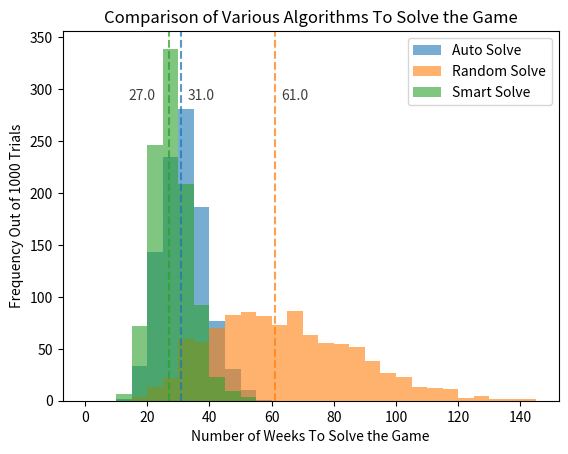

The matplotlib source for this figure:
import random
import numpy as np
import matplotlib.pyplot as plt
import matplotlib.lines as mlines
import matplotlib.axes as axes

class Contestant():
    """ Creates a contestant in the matchmaking game """

    def __init__(self, name = "Nameless"):
        """ creates a blank contestant """

        self.name = name
        self.not_matches = set()
        self.potential_matches = set()

    def not_match(self, bad_match):
        """ removes the bad_match from potential matches """

        self.not_matches.add(bad_match)
        self.potential_matches.discard(bad_match)

    def add_potential(self, potential):
        """ adds a potential new match """

        if potential not in self.not_matches:
            self.potential_matches.add(potential)

    def __repr__(self):
        """ returns the name of the contestant """

        return self.name


class Game():
    """ Creates a matchmaking game """

    def __init__(self, names):
        """ sets up the game """

        self.contestants = []
        self.set_contestants(names)
        self.unmatched = self.contestants[:] # list of contestants that have yet to be matched
        self.perfect_pairs = self.set_pairs(8)
        self.correct_guesses = set() # set of pairs that have already been correctly guessed
        self.correct_pairs = set() # set of this week's pairs that are perfect pairs
        

    def set_contestants(self, names):
        """ creates contestants for each name in the list """

        for name in names:
            self.contestants.append(Contestant(name))

    def set_pairs(self, num_pairs, unmatched = None):
        """ randomly divides remaining contestants into pairs """

        if unmatched == None:
            unmatched = self.unmatched

        contestant_copy = unmatched[:]
        pairs = []

        for index in range(num_pairs):
            first_max = 2 * (num_pairs - index) - 1
            second_max = 2 * (num_pairs - index - 1)
            pairs.append((contestant_copy.pop(random.randint(0, first_max)), contestant_copy.pop(random.randint(0, second_max))))

        return pairs

    def correct_pairs_this_week(self, week_pairs):
        """ checks which pairs are correctly matched from a set of pairs """

        # resets the correct pairs for this week
        self.correct_pairs = set()

        # checks each pair to see if they are a perfect match
        for pair in week_pairs:
            if self.is_pair_perfect(pair):
                self.correct_pairs.add(pair)

        # adjusts potential and bad matches
        for pair in week_pairs:
            if len(self.correct_pairs) == 0:

                pair[0].not_match(pair[1])
                pair[1].not_match(pair[0])

            else: 

                pair[0].add_potential(pair[1])
                pair[1].add_potential(pair[0])

    def is_pair_perfect(self, pair):
        """ returns True if pair is a perfect pair """

        if pair in self.perfect_pairs or (pair[1],pair[0]) in self.perfect_pairs:
            return True
        else:
            return False

    def check_pair(self, pair):
        """ chekcs if pair is a perfect pair and adjust additional information"""

        if self.is_pair_perfect(pair):
            
            self.unmatched.remove(pair[0])
            self.unmatched.remove(pair[1])

            for contestant in self.unmatched:
                for member in pair:
                    contestant.not_match(member)

            self.correct_guesses.add(pair)
            return True
        else:
            pair[0].not_match(pair[1])
            pair[1].not_match(pair[0])

            return False

    def random_solve(self, week = 0):
        """ Pairs are randomly set and the first one is selected """

        # base case
        if len(self.correct_guesses) == 8:
            return week

        # increments week number
        week += 1
        
        week_pairs = self.set_pairs(8 - len(self.correct_guesses))
        self.correct_pairs_this_week(week_pairs)

        # just guesses the first pair
        self.check_pair(week_pairs[0])

        # keep guessing until all pairs are found
        return self.random_solve(week)

    def comp_solve(self, week = 0, solve = None):
        """ Strategically picks guesses and sometimes pairs as well """

        if solve is None:
            solve = self.set_pairs

        # base case
        if len(self.correct_guesses) == 8:
            return week

        # increment week number
        week += 1

        week_pairs = solve(8 - len(self.correct_guesses))
        self.correct_pairs_this_week(week_pairs)

        guess = week_pairs[0]
        potential_num = float("inf")
        
        # figuring out the best guess assuming that this week has perfect matches
        if(len(self.correct_pairs) > 0):
            # checks each pair
            for pair in week_pairs:
                # if the pair is a potential match
                if pair[0] in pair[1].potential_matches:

                    # checks that there are not many other potential pairs for the contestants to be in
                    if len(pair[1].potential_matches) < potential_num and len(pair[1].potential_matches) > 0:
                        guess = pair
                        potential_num = len(pair[1].potential_matches)
                    # if this is the only potential match for the contestants then potential_num can't get lower
                    if potential_num == 1:
                        break

        self.check_pair(guess)
        return self.comp_solve(week, solve)  

    def set_smart_pairs(self, num_pairs):
        """ creates pairs so that they are more likely to be potential matches """

        contestant_copy = self.unmatched[:]
        pairs = []

        pairs_made = 0

        for index in range(num_pairs):

            if len(contestant_copy[0].potential_matches) > 0:
                for match in contestant_copy[0].potential_matches:

                    # pair has been made
                    if match in contestant_copy:
                        pairs.append((contestant_copy[0], match))
                        contestant_copy.remove(match)
                        contestant_copy.pop(0)
                        pairs_made += 1
                        break
        
        # randomizes remaining pairs
        pairs.extend(self.set_pairs(num_pairs - pairs_made, contestant_copy))

        return pairs

    def smart_solve(self, week = 0):
        """ Pairs are randomly set, but guesses are selected based on potential matches """
        return self.comp_solve(week, self.set_smart_pairs)

    def auto_solve(self, week = 0):
        """ Pairs are randomly set, but guesses are selected based on potential matches """
        return self.comp_solve(week)

class Histogram:
    """ Displays data as a histogram """

    def create(datasets):
        """ creates a histogram that compares the different datasets in one graph """
        
        # color for a given method
        current_color = 0

        # cycles through the data for each method
        for data in datasets:

            # creates histogram
            plt.hist(data[0], label = data[1], alpha = .60, bins = [5*x for x in range(30)])
            # creates median line
            plt.axvline(np.median(data[0]), linestyle = "dashed", alpha = .75, color = "C" + str(current_color))
            current_color += 1 # changes color for next set of data
            
        # labels the medians
        plt.text(np.median(datasets[0][0]) + 2, 290, np.median(datasets[0][0]), alpha = .75, color = "k")
        plt.text(np.median(datasets[1][0]) + 2, 290, np.median(datasets[1][0]), alpha = .75, color = "k")
        plt.text(np.median(datasets[2][0]) - 13, 290, np.median(datasets[2][0]), alpha = .75, color = "k")

        # labels the graph and its axes
        plt.title("Comparison of Various Algorithms To Solve the Game")
        plt.xlabel("Number of Weeks To Solve the Game")
        plt.ylabel("Frequency Out of 1000 Trials")

        # creates a legend
        plt.legend(loc="upper right")

        plt.show()

if __name__ == "__main__":
    # checks that random_solve takes a lot longer than auto_solve

    solving_methods = [Game.auto_solve, Game.random_solve, Game.smart_solve]

    data_dict = {Game.auto_solve: [], Game.random_solve: [], Game.smart_solve: []}

    # cycles through each method
    for method in solving_methods:

        for i in range(1000):

            names = ["Bob", "John", "Mary", "Rick", "Emma", "Ana", "Harry", "Meredith",
                         "Perry", "Rita", "Derek", "Paula", "Arthur", "Peter", "Lina", "Samantha"]
            game = Game(names)

            weeks = method(game)

            data_dict[method].append(weeks)
        
    # displays results as a histogram
    auto_data = (data_dict[Game.auto_solve], "Auto Solve")
    random_data = (data_dict[Game.random_solve], "Random Solve")
    smart_data = (data_dict[Game.smart_solve], "Smart Solve")

    Histogram.create([auto_data, random_data, smart_data])